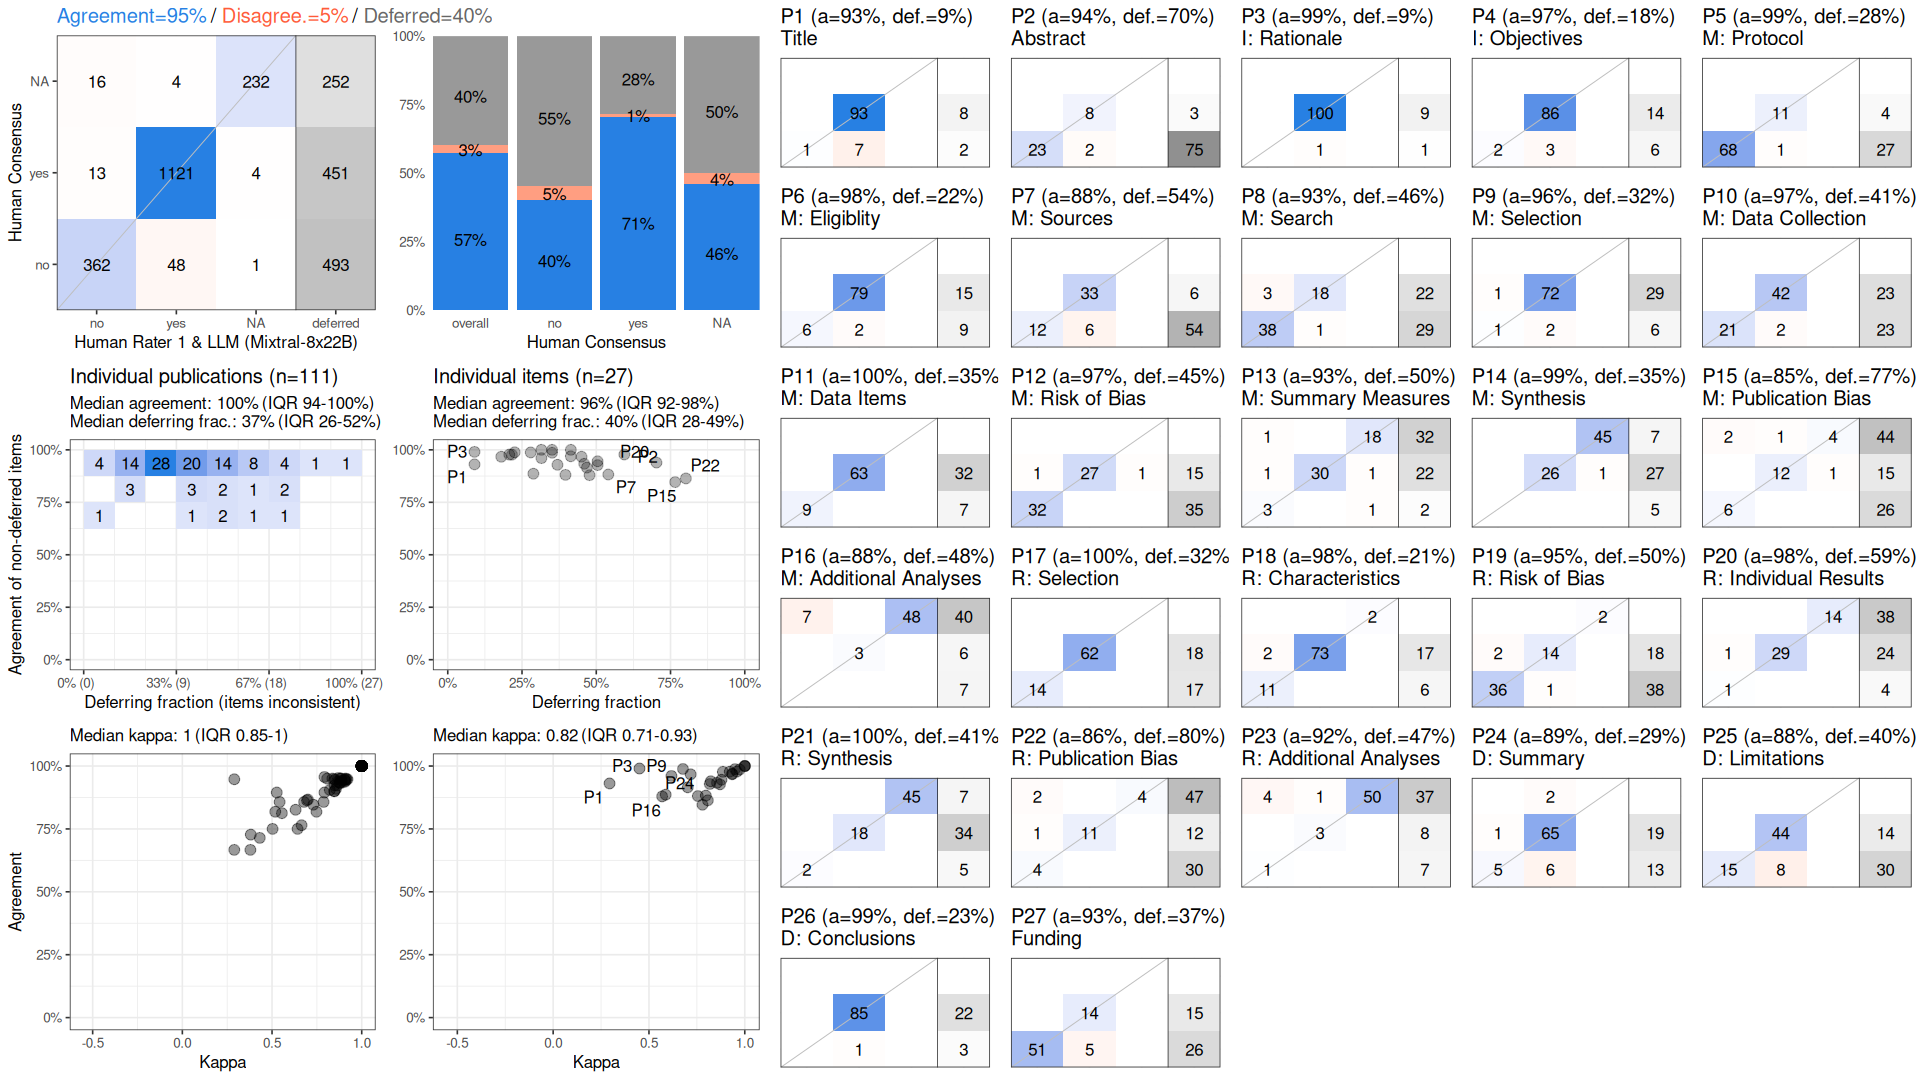

The data file committed next to this chart (first rows):
, cohen_kappa_w, cohen_kappa_w_ci_low, cohen_kappa_w_ci_high, agreement, agreement_ci_low, agreement_ci_high, deferring_fraction, deferring_fraction_ci_low, deferring_fraction_ci_high
combined, 0.9158, 0.8884, 0.939, 0.9522, 0.9368, 0.9657, 0.3991, 0.3684, 0.4351
P1, 0.2943, NA, NA, 0.9307, NA, NA, 0.09009, NA, NA
P2, 0.8228, NA, NA, 0.9394, NA, NA, 0.7027, NA, NA
P3, 0.4505, NA, NA, 0.9901, NA, NA, 0.09009, NA, NA
P4, 0.7176, NA, NA, 0.967, NA, NA, 0.1802, NA, NA
P5, 0.9489, NA, NA, 0.9875, NA, NA, 0.2793, NA, NA
P6, 0.8856, NA, NA, 0.977, NA, NA, 0.2162, NA, NA
P7, 0.7967, NA, NA, 0.8824, NA, NA, 0.5405, NA, NA
P8, 0.8547, NA, NA, 0.9333, NA, NA, 0.4595, NA, NA
P9, 0.6172, NA, NA, 0.9605, NA, NA, 0.3153, NA, NA
P10, 0.9345, NA, NA, 0.9692, NA, NA, 0.4144, NA, NA
P11, 1, NA, NA, 1, NA, NA, 0.3514, NA, NA
P12, 0.9342, NA, NA, 0.9672, NA, NA, 0.4505, NA, NA
P13, 0.8707, NA, NA, 0.9273, NA, NA, 0.5045, NA, NA
P14, 0.9735, NA, NA, 0.9861, NA, NA, 0.3514, NA, NA
P15, 0.7792, NA, NA, 0.8462, NA, NA, 0.7658, NA, NA
P16, 0.5688, NA, NA, 0.8793, NA, NA, 0.4775, NA, NA
P17, 1, NA, NA, 1, NA, NA, 0.3153, NA, NA
P18, 0.9215, NA, NA, 0.9773, NA, NA, 0.2072, NA, NA
P19, 0.8785, NA, NA, 0.9455, NA, NA, 0.5045, NA, NA
P20, 0.9588, NA, NA, 0.9778, NA, NA, 0.5946, NA, NA
P21, 1, NA, NA, 1, NA, NA, 0.4144, NA, NA
P22, 0.8073, NA, NA, 0.8636, NA, NA, 0.8018, NA, NA
P23, 0.7024, NA, NA, 0.9153, NA, NA, 0.4685, NA, NA
P24, 0.5872, NA, NA, 0.8861, NA, NA, 0.2883, NA, NA
P25, 0.7551, NA, NA, 0.8806, NA, NA, 0.3964, NA, NA
P26, 0.6773, NA, NA, 0.9884, NA, NA, 0.2252, NA, NA
P27, 0.8173, NA, NA, 0.9286, NA, NA, 0.3694, NA, NA
